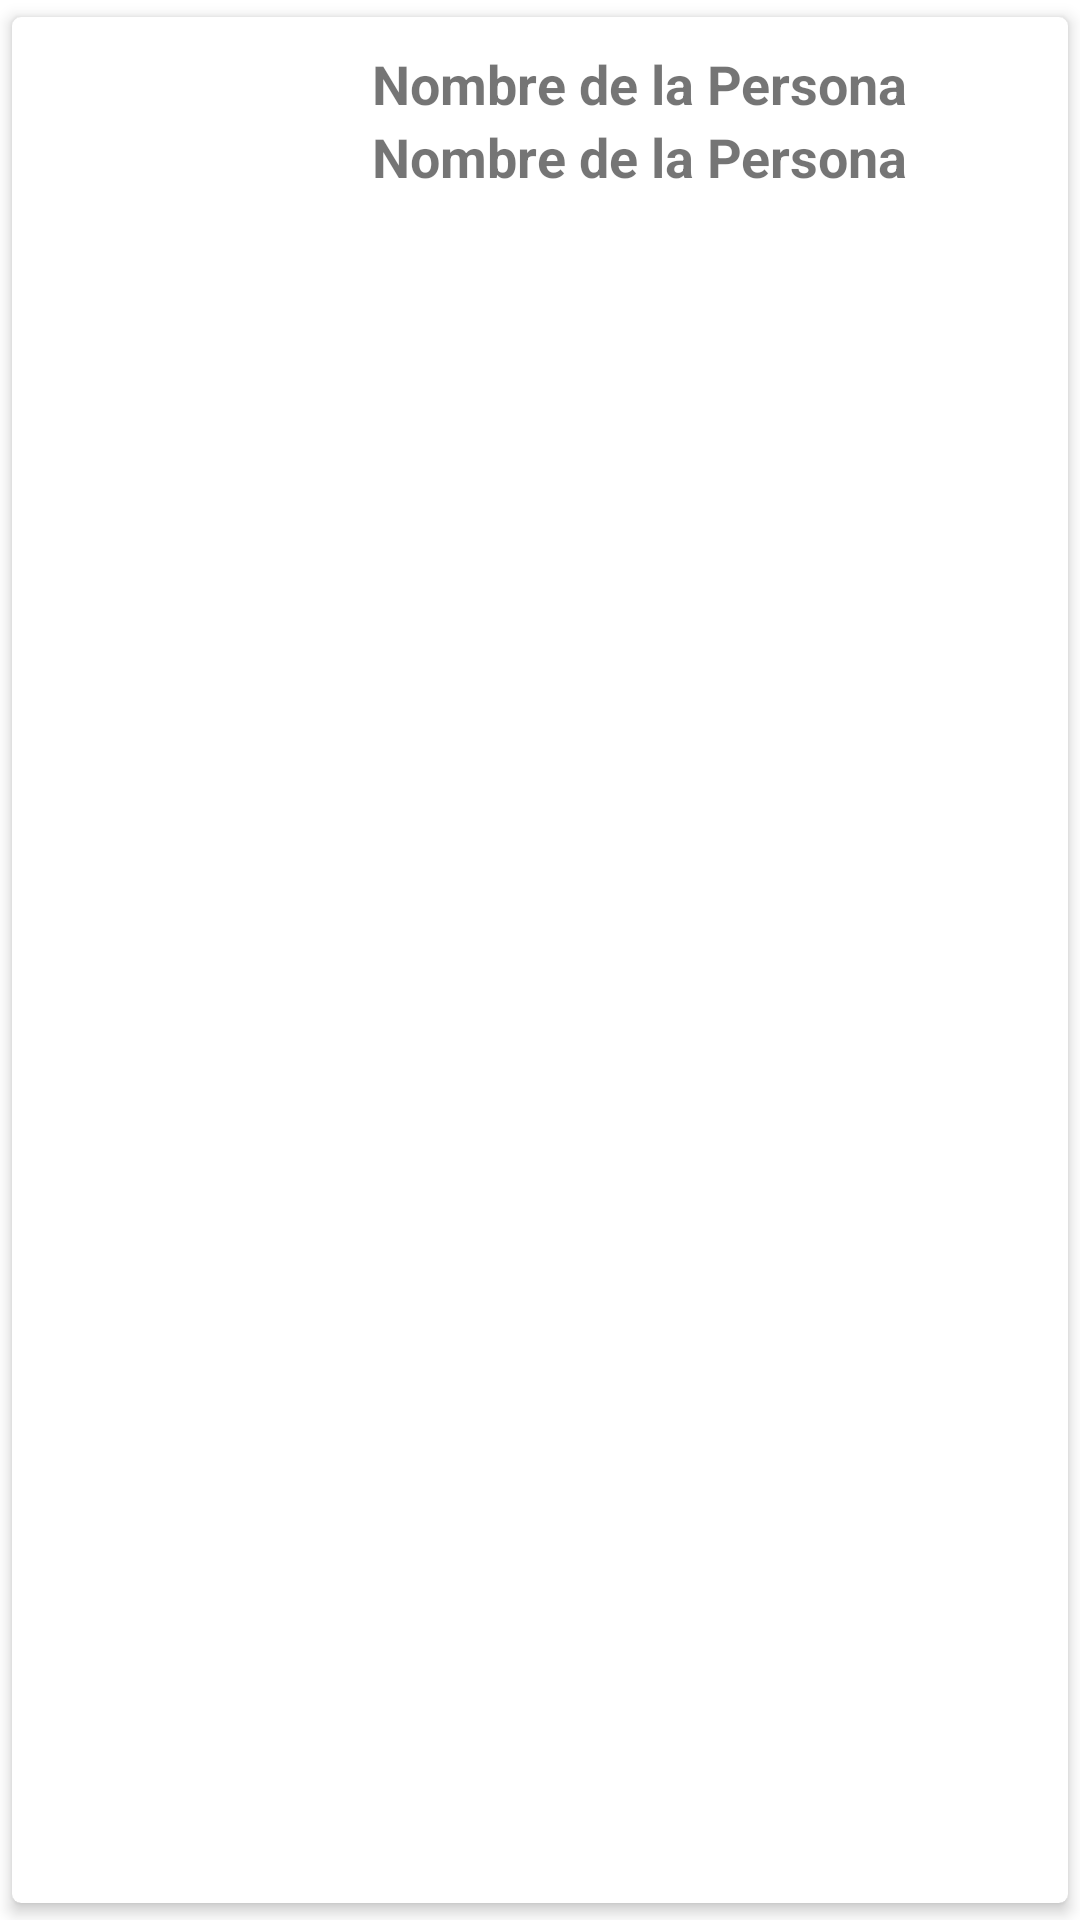

The Android layout XML behind this screen, and the referenced resources:
<!-- AndroidManifest.xml: application theme Theme.Menu -->
<!-- res/layout/lista_materiales.xml -->
<?xml version="1.0" encoding="utf-8"?>
<androidx.cardview.widget.CardView
    xmlns:android="http://schemas.android.com/apk/res/android"
    xmlns:app="http://schemas.android.com/apk/res-auto"
    android:orientation="vertical"
    android:layout_width="match_parent"
    android:layout_height="wrap_content"
    app:cardCornerRadius ="3dp"
    app:cardElevation ="3dp"
    app:cardUseCompatPadding="true">

    <RelativeLayout
        android:layout_width="match_parent"
        android:layout_height="wrap_content"
        android:padding="10dp">

        <ImageView
            android:id="@+id/imagenMaterial"
            android:layout_width="100dp"
            android:layout_height="100dp"
            android:src="@drawable/ic_launcher_background">
        </ImageView>

        <TextView
            android:id="@+id/textViewNombre"
            android:layout_width="wrap_content"
            android:layout_height="wrap_content"
            android:text="Nombre de la Persona"
            android:textSize="18sp"
            android:textStyle="bold"
            android:layout_toRightOf="@id/imagenMaterial"
            android:layout_toEndOf="@id/imagenMaterial"
            android:layout_marginLeft="10dp"
            android:layout_marginStart="10dp"/>

        <TextView
            android:id="@+id/textViewMarca"
            android:layout_width="wrap_content"
            android:layout_height="wrap_content"
            android:text="Nombre de la Persona"
            android:textSize="18sp"
            android:textStyle="bold"
            android:layout_below="@id/textViewNombre"
            android:layout_toEndOf="@id/imagenMaterial"
            android:layout_marginLeft="10dp"
            android:layout_marginStart="10dp"/>

    </RelativeLayout>

</androidx.cardview.widget.CardView>
<!-- resources referenced by this layout -->
<resources>
  <style name="Theme.Menu" parent="Theme.MaterialComponents.DayNight.DarkActionBar">
          
          <item name="colorPrimary">@color/green_normal</item>
          <item name="colorPrimaryVariant">@color/green_dark</item>
          <item name="colorOnPrimary">@color/white</item>
          
          <item name="colorSecondary">@color/teal_200</item>
          <item name="colorSecondaryVariant">@color/teal_700</item>
          <item name="colorOnSecondary">@color/black</item>
          
          <item name="android:statusBarColor" tools:targetApi="l">?attr/colorPrimaryVariant</item>
          
      </style>
  <color name="green_normal">#044a42</color>
  <color name="green_dark">#062925</color>
  <color name="white">#FFFFFFFF</color>
  <color name="teal_200">#FF03DAC5</color>
  <color name="teal_700">#FF018786</color>
  <color name="black">#FF000000</color>
</resources>
